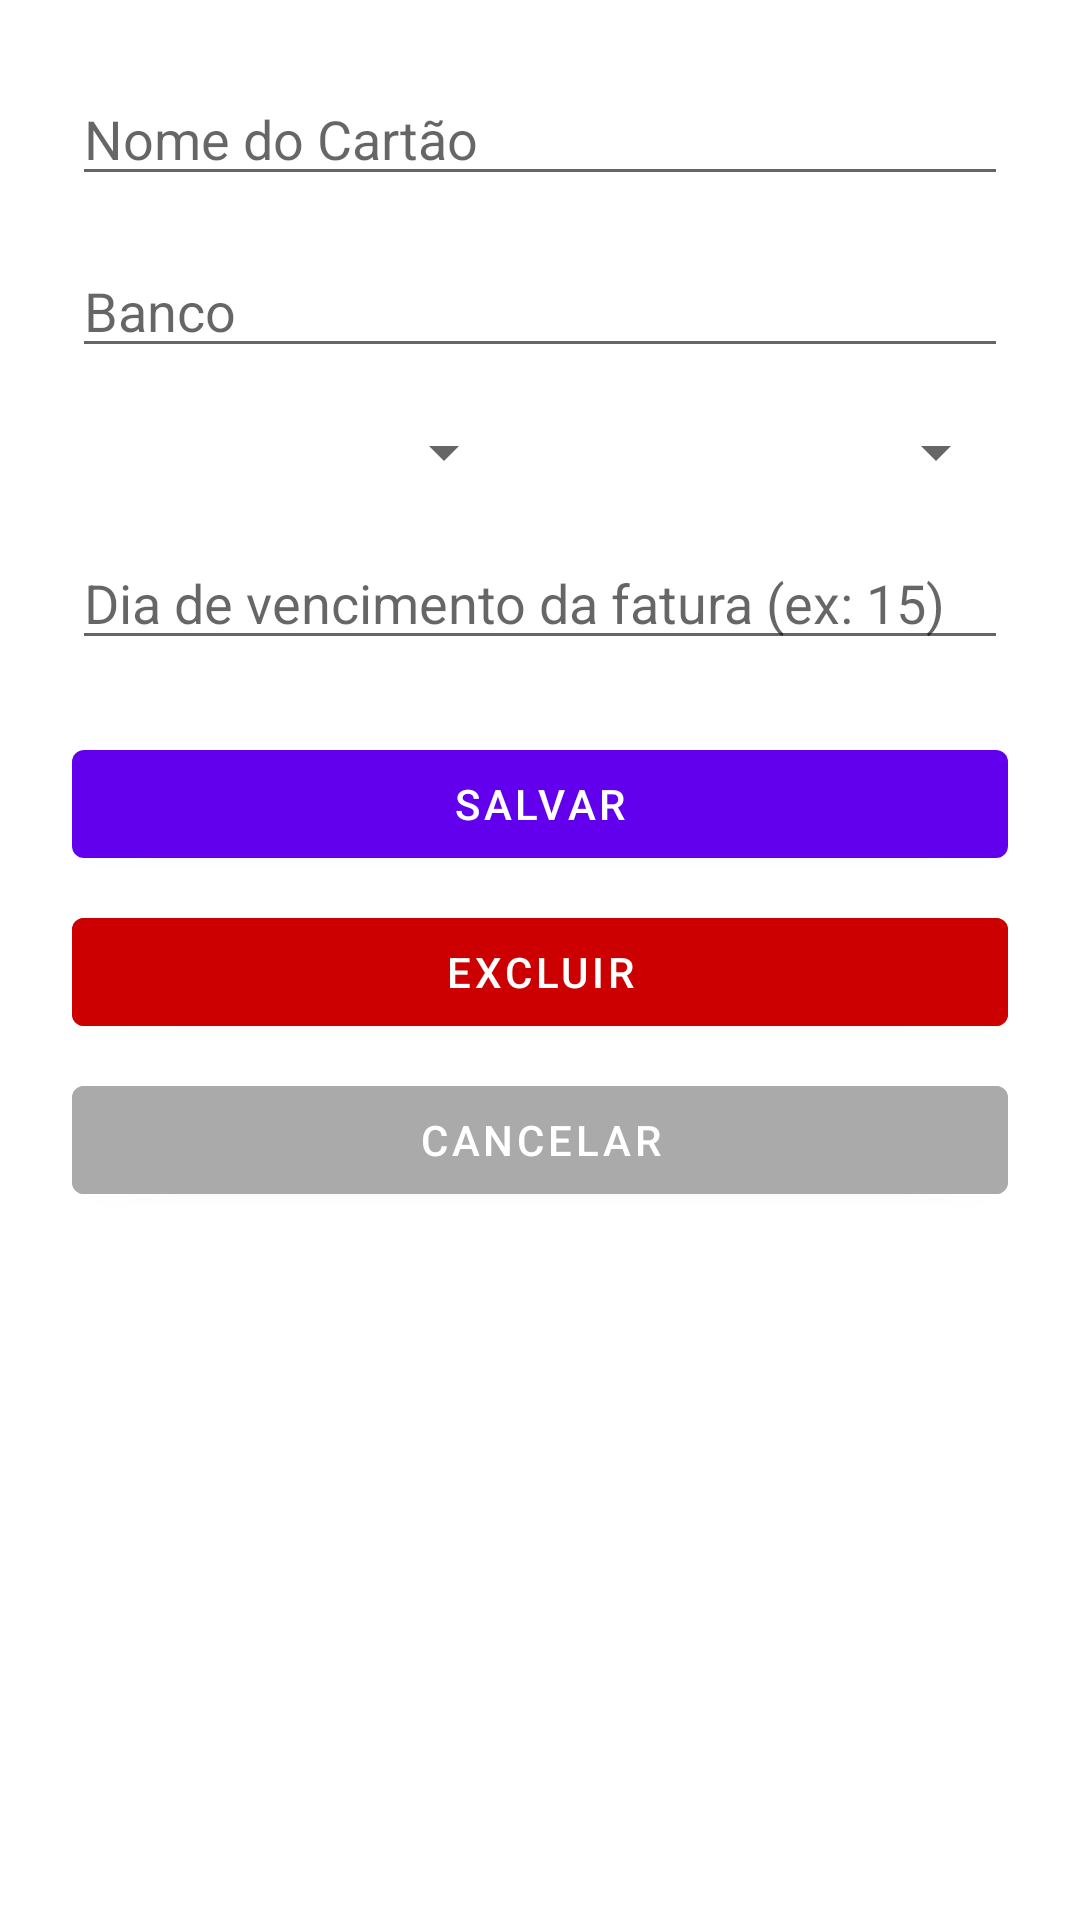

The Android layout XML behind this screen, and the referenced resources:
<!-- AndroidManifest.xml: application theme Theme.Controlefinanceiro -->
<!-- res/layout/activity_editar_cartao.xml -->
<?xml version="1.0" encoding="utf-8"?>
<ScrollView xmlns:android="http://schemas.android.com/apk/res/android"
    android:padding="24dp"
    android:layout_width="match_parent"
    android:layout_height="match_parent">

    <LinearLayout
        android:orientation="vertical"
        android:layout_width="match_parent"
        android:layout_height="wrap_content">

        <EditText
            android:id="@+id/editNomeCartao"
            android:hint="Nome do Cartão"
            android:inputType="textCapSentences"
            android:layout_width="match_parent"
            android:layout_height="wrap_content" />

        <EditText
            android:id="@+id/editBancoCartao"
            android:hint="Banco"
            android:inputType="textCapSentences"
            android:layout_width="match_parent"
            android:layout_height="wrap_content"
            android:layout_marginTop="16dp" />

        <LinearLayout
            android:layout_width="match_parent"
            android:layout_height="wrap_content"
            android:orientation="horizontal"
            android:layout_marginTop="16dp">

            <Spinner
                android:id="@+id/spinnerTipo"
                android:layout_width="0dp"
                android:layout_weight="1"
                android:layout_height="wrap_content" />

            <Spinner
                android:id="@+id/spinnerBandeira"
                android:layout_width="0dp"
                android:layout_weight="1"
                android:layout_height="wrap_content"
                android:layout_marginStart="16dp"/>
        </LinearLayout>

        <EditText
            android:id="@+id/editVencimento"
            android:hint="Dia de vencimento da fatura (ex: 15)"
            android:layout_width="match_parent"
            android:layout_height="wrap_content"
            android:layout_marginTop="16dp"
            android:focusable="false"
            android:clickable="true"
            android:cursorVisible="false" />

        <Button
            android:id="@+id/btnSalvar"
            android:text="Salvar"
            android:layout_width="match_parent"
            android:layout_height="wrap_content"
            android:layout_marginTop="24dp" />

        <Button
            android:id="@+id/btnExcluir"
            android:text="Excluir"
            android:layout_width="match_parent"
            android:layout_height="wrap_content"
            android:layout_marginTop="8dp"
            android:backgroundTint="@android:color/holo_red_dark"
            android:textColor="@android:color/white" />

        <Button
            android:id="@+id/btnCancelarCartao"
            android:text="Cancelar"
            android:layout_width="match_parent"
            android:layout_height="wrap_content"
            android:layout_marginTop="8dp"
            android:backgroundTint="@android:color/darker_gray"
            android:textColor="@android:color/white" />
    </LinearLayout>
</ScrollView>
<!-- resources referenced by this layout -->
<resources>
  <style name="Theme.Controlefinanceiro" parent="Theme.MaterialComponents.DayNight.NoActionBar">
          
          <item name="colorPrimary">@color/purple_500</item>
          <item name="colorPrimaryDark">@color/purple_700</item>
          <item name="colorAccent">@color/teal_200</item>
      </style>
  <color name="purple_500">#6200EE</color>
  <color name="purple_700">#3700B3</color>
  <color name="teal_200">#03DAC5</color>
</resources>
